Run: headless pygame with SDL's dummy video driver; simulated clock (each Clock.tick advances the game by its frame time, no real sleeping); random seed 0; keys injected as events and as key.get_pressed() state; mouse plan: one left click at the window centre at the start of phase 2, then a move to the lower-right quarter at the start of phase 3.
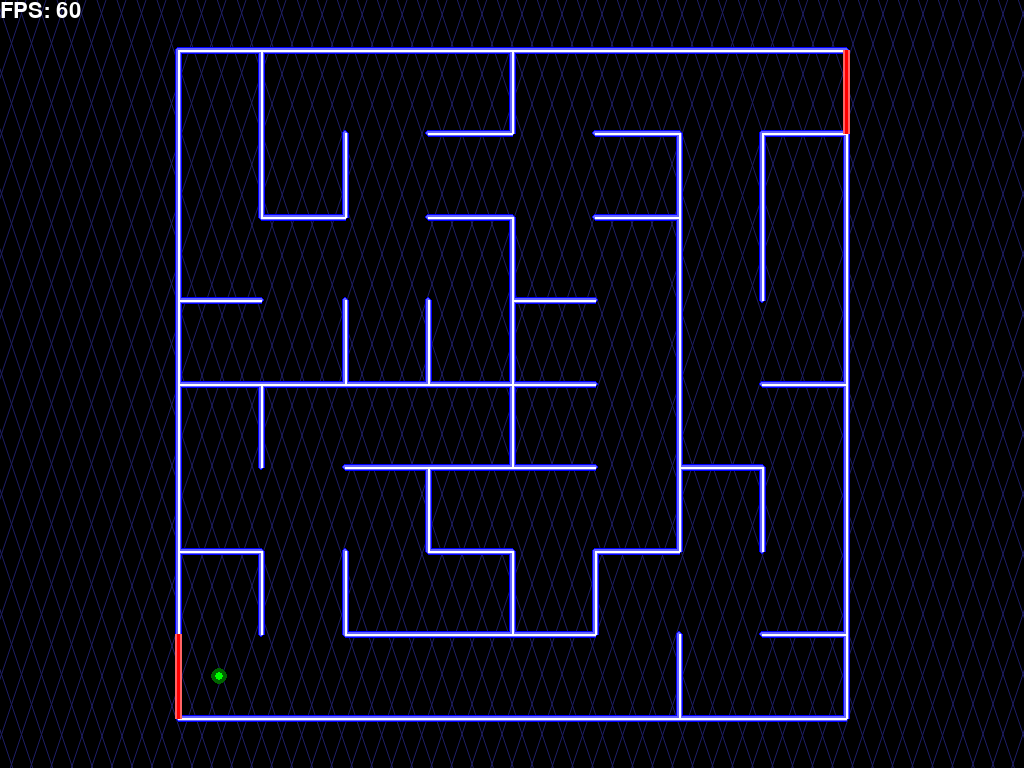
Frame 1 of 4 · flips 1–60 · no input
Frame 2 of 4 · flips 61–180 · clicked the window centre · tapped SPACE, RETURN · held RIGHT (→), D · screen unchanged from frame 1, image omitted
Frame 3 of 4 · flips 181–300 · moved the mouse to the lower-right quarter · held DOWN (↓), S · screen unchanged from frame 2, image omitted
Frame 4 of 4 · flips 301–420 · held LEFT (←), A, UP (↑), W · screen unchanged from frame 3, image omitted

The pygame program that drew these frames:

import pygame
from pygame.locals import *
from random import *
from math import *

pygame.init()
SCREEN_SIZE = pygame.display.list_modes()[0]

def transform(x, y):
	return (int(SCREEN_SIZE[0] / 2 + (x - Lab.size / 2) * Lab.scale),
			int(SCREEN_SIZE[1] / 2 + (y - Lab.size / 2) * Lab.scale))

def transformBack(x, y):
	return (Lab.size / 2 + (x - SCREEN_SIZE[0] / 2) / Lab.scale,
			Lab.size / 2 + (y - SCREEN_SIZE[1] / 2) / Lab.scale)


class Lab:
	size = 8
	scale = (SCREEN_SIZE[1] - 100) / size

	def __init__(self):
		dsu = []
		left = []
		down = []
		for i in range(self.size):
			dsu.append([])
			left.append([])
			down.append([])
			for j in range(self.size):
				dsu[-1].append(i * self.size + j)
				left[-1].append(False)
				down[-1].append(False)
		def merge(x, y):
			for i in range(self.size):
				for j in range(self.size):
					if dsu[i][j] == y:
						dsu[i][j] = x
		while True:
			poss = []
			for i in range(self.size):
				for j in range(self.size - 1):
					if dsu[i][j] != dsu[i][j + 1]:
						poss.append(((i, j), (i, j + 1)))
			for i in range(self.size - 1):
				for j in range(self.size):
					if dsu[i][j] != dsu[i + 1][j]:
						poss.append(((i, j), (i + 1, j)))
			if len(poss) == 0:
				break
			d = choice(poss)
			merge(dsu[d[0][0]][d[0][1]], dsu[d[1][0]][d[1][1]])
			if d[0][0] == d[1][0]:
				down[d[1][0]][d[1][1]] = True
			else:
				left[d[1][0]][d[1][1]] = True
		self.left = left
		self.down = down

		self.image = pygame.Surface(SCREEN_SIZE)
		self.image.fill((0, 0, 0))

		backLines = 100
		for i in range(backLines):
			x = -self.size + self.size * 3 * i / backLines
			pygame.draw.aaline(self.image, (30, 30, 100), transform(x, -self.size), transform(x + self.size, 2 * self.size))
			pygame.draw.aaline(self.image, (30, 30, 100), transform(x, -self.size), transform(x - self.size, 2 * self.size))

		self.drawLab((0, 0, 255), 7)
		self.drawLab((100, 100, 255), 5)
		self.drawLab((255, 255, 255), 2)
		self.drawExits((255, 100, 100), 7)
		self.drawExits((255, 0, 0), 3)

	def drawExits(self, exitColor, exitWidth):
		pygame.draw.line(self.image, exitColor,
						 transform(0, self.size - 1), transform(0, self.size),
						 exitWidth)
		pygame.draw.line(self.image, exitColor,
						 transform(self.size, 0), transform(self.size, 1),
						 exitWidth)

	def drawLab(self, lineColor, lineWidth):
		for i in range(self.size + 1):
			for j in range(self.size + 1):
				if self.wallLeft(i, j):
					pygame.draw.line(self.image, lineColor,
									 transform(i, j), transform(i, j + 1),
									 lineWidth)
				if self.wallDown(i, j):
					pygame.draw.line(self.image, lineColor,
									 transform(i, j), transform(i + 1, j),
									 lineWidth)
		if lineWidth < 4:
			return
		for i in range(self.size + 1):
			for j in range(self.size + 1):
				pygame.draw.circle(self.image, lineColor, transform(i, j), lineWidth // 2)

	def wallLeft(self, i, j):
		return ((i == 0 or i == self.size) and j < self.size) or (j < self.size and not self.left[i][j])
	def wallDown(self, i, j):
		return ((j == 0 or j == self.size) and i < self.size) or (i < self.size and not self.down[i][j])

	def render(self, screen):
		screen.blit(self.image, (0, 0))

	def collideLeft(self, i, j, a, b):
		x1, y1 = a
		x2, y2 = b
		if x1 > x2:
			x1, y1, x2, y2 = x2, y2, x1, y1
		if x1 <= i < x2:
			y = y1 + (y2 - y1) * (i - x1) / (x2 - x1)
			if j <= y <= j + 1:
				return True
		return False

	def collideDown(self, i, j, a, b):
		x1, y1 = a
		x2, y2 = b
		if y1 > y2:
			x1, y1, x2, y2 = x2, y2, x1, y1
		if y1 <= j < y2:
			x = x1 + (x2 - x1) * (j - y1) / (y2 - y1)
			if i <= x <= i + 1:
				return True
		return False

	def collide(self, a, b):
		if self.collideLeft(0, self.size - 1, a, b):
			return "start"
		if self.collideLeft(self.size, 0, a, b):
			return "finish"
		for i in range(self.size + 1):
			for j in range(self.size + 1):
				if self.wallLeft(i, j) and self.collideLeft(i, j, a, b):
					return "wall"
				if self.wallDown(i, j) and self.collideDown(i, j, a, b):
					return "wall"
		return None

class Player:
	sens = 1
	def __init__(self):
		self.x, self.y = 0.5, Lab.size - 0.5
		self.alive = True
		self.deathTime = 0
		self.aliveTime = 0
	def render(self, screen):
		r, g = 0, 1
		sz = 1
		if not self.alive:
			r, g = 1, 0
			sz = 1 + self.deathTime * 5
		pygame.draw.circle(screen, (r * 100, g * 100, 0), transform(self.x, self.y), int(sz * Lab.scale / 10))
		pygame.draw.circle(screen, (r * 255, g * 255, 0), transform(self.x, self.y), int(sz * Lab.scale / 20))

WALL_SPEED = 5
def genWalls(WALL_SEGMENTS):
	global walls
	walls = []
	for i in range(WALL_SEGMENTS):
		spd = random()
		if spd < 0.5:
			spd = -1 + spd
		walls.append((SCREEN_SIZE[0] * i / WALL_SEGMENTS, SCREEN_SIZE[0] * (i + 1) // WALL_SEGMENTS, spd))
genWalls(20)
def renderWalls(screen, k, spdk, col1=(100, 100, 200), col2=(200, 200, 255)):
	for wall in walls:
		spd = wall[2] * spdk
		y = SCREEN_SIZE[1] * k * spd * 2
		pygame.draw.rect(screen, col1, (wall[0], y, wall[1] - wall[0], SCREEN_SIZE[1]))
	for wall in walls:
		spd = wall[2] * spdk
		y = SCREEN_SIZE[1] * k * spd * 2
		pygame.draw.rect(screen, col2, (wall[0], y, wall[1] - wall[0], SCREEN_SIZE[1]), 5)

def main():
	screen = pygame.display.set_mode(SCREEN_SIZE, FULLSCREEN)

	font = pygame.font.SysFont(pygame.font.get_default_font(), 32)
	clock = pygame.time.Clock()

	winText = []
	for color in [(255, 0, 0), (0, 255, 0), (0, 0, 255)]:
		winText.append(pygame.font.SysFont(pygame.font.get_default_font(), 256).render("WIN", True, color))

	lab = Lab()
	player = Player()

	pygame.mouse.set_visible(False)
	pygame.event.set_grab(True)
	pygame.mouse.get_rel()

	running = True
	canControl = True
	win = False
	winTime = 0
	while running:
		for e in pygame.event.get():
			if e.type == QUIT:
				running = False
			elif e.type == KEYDOWN:
				if e.key == K_ESCAPE:
					running = False
				elif e.key == K_F2:
					player = Player()
					win = False
					winTime = 0
			elif e.type == MOUSEMOTION:
				dx, dy = pygame.mouse.get_rel()
				if player.alive and player.aliveTime > 1 and not win:
					nx = player.x + dx * Player.sens / Lab.scale
					ny = player.y + dy * Player.sens / Lab.scale
					col = lab.collide((player.x, player.y), (nx, ny))
					if col is None:
						player.x, player.y = nx, ny
					elif col == "wall":
						player.alive = False
					elif col == "finish":
						genWalls(5)
						win = True
		dt = clock.tick() / 1000

		lab.render(screen)
		player.render(screen)

		if player.alive:
			player.aliveTime += dt * WALL_SPEED
			if player.aliveTime < 1:
				renderWalls(screen, player.aliveTime, -1)
		else:
			player.deathTime += dt * WALL_SPEED
			renderWalls(screen, max(0, 1 - player.deathTime), 1)
			if player.deathTime > 1:
				player = Player()
		if win:
			winTime += dt
			renderWalls(screen, max(1 - winTime, 0), 1, (255, 255, 255), (255, 255, 255))
			if winTime > 1:
				img = winText[int(floor(winTime)) % len(winText)]
				screen.blit(img, ((SCREEN_SIZE[0] - img.get_width()) // 2, (SCREEN_SIZE[1] - img.get_height()) // 2))

		screen.blit(font.render("FPS: " + str(int(clock.get_fps())), True, (255, 255, 255)), (0, 0))
		pygame.display.flip()

if __name__ == "__main__":
	main()
